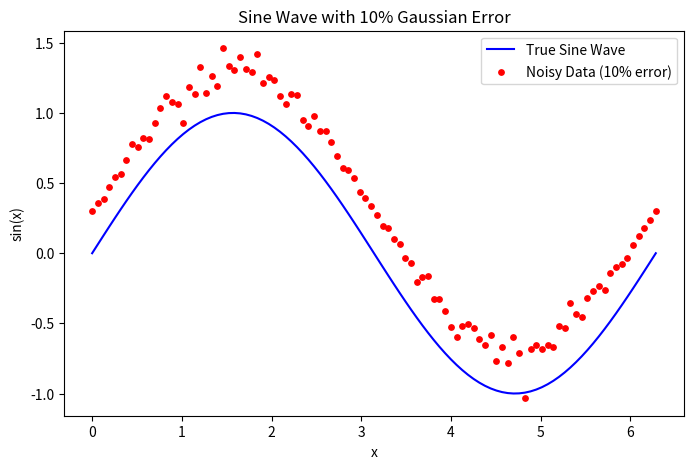

Source code (Python):
import numpy as np
import matplotlib.pyplot as plt

# Generate x values
x = np.linspace(0, 2 * np.pi, 100)
# True sine values
y_true = np.sin(x )
# Add 10% Gaussian noise

noise = np.random.normal(0.3, 0.1 * np.abs(y_true), size=y_true.shape)
y_noisy = y_true + noise

# Plot
plt.figure(figsize=(8, 5))
plt.plot(x, y_true, label='True Sine Wave', color='blue')
plt.scatter(x, y_noisy, label='Noisy Data (10% error)', color='red', s=15)
plt.legend()
plt.xlabel('x')
plt.ylabel('sin(x)')
plt.title('Sine Wave with 10% Gaussian Error')
plt.show()

